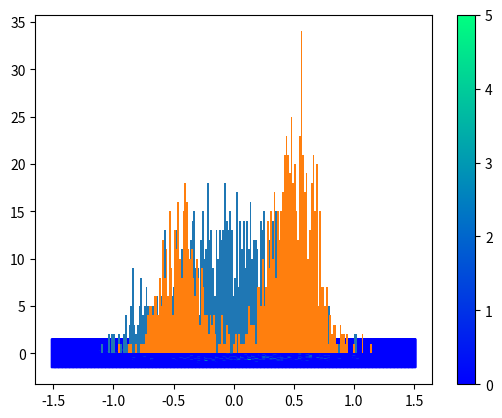

Here is the Python script that generated this plot:
# Electric Field Configuration
LightMode = "elliptical"
if(LightMode == "linear"):
    Ex = lambda t: -0.075525 * (cos(0.00712509*t)**2) * cos(0.057*t) + 0.0188815 * cos(0.00712509*t) * sin(0.00712509*t) * sin(0.057*t)
    Ey = lambda t: 0
    E_max  = 0.0657197
elif(LightMode == "elliptical"):
    Ex = lambda t: -0.0675516 * (cos(0.00712509*t))**2 * cos(0.057*t) + 0.0168881 * sin(0.00712509*t) * sin(0.057*t) * cos(0.00712509*t)
    Ey = lambda t: 0.00844405 * cos(0.00712509*t) * cos(0.057*t) * sin(0.00712509*t) + 0.0337758 * (cos(0.00712509*t))**2 * sin(0.057*t)
    E_max = 0.0675516 # (t = 1.16205e-8)

# Potential
Ip =  0.5

# Initial/Final Time Configuration
T0 = -2 * 110.23
Tf =  2 * 110.23

# Sampling Rate
S  = 1000

# How many electron samples per time sample?
ES = 800

# Time-evolution timestep
TS = 1e-1

import matplotlib.pyplot as plot

####################################################################
# RANDOMIZER FUNCTIONS
# LCGRand() -> [0, 1] random number
####################################################################
# Provide a seed
LCGSeed = None

# If no seed, then seed with time
if(LCGSeed == None):
    import time
    LCGSeed = int(time.time())

# LCGRand()
# Generate random number in [0, 1] using the "Linear Congruence Generator"
# (1951, D.H. Lehmer)
#
# Using Parameters from Numerical Recipes:
# m = 2**32, a = 1664525, c = 1013904223
# But this is customizable.

# Internal State.
LCGInternalState = LCGSeed
def LCGRand():
    global LCGSeed, LCGInternalState

    # Numerical Recipes Parameters for LCG
    a = 1664525
    c = 1013904223
    m = 2**32

    LCGInternalState = (a * LCGInternalState + c) % m
    return LCGInternalState / m

####################################################################
# UTILITY FUNCTIONS
####################################################################
pi = 3.141592653589793
e  = 2.718281828459045

# Float|Complex sin(Float|Complex theta)
def sin(theta):
    r = 0.5*(e**(1j*theta) - e**(-1j*theta))/1j
    return (r.real if not isinstance(theta, complex) else r)

# Float|Complex cos(Float|Complex theta)
def cos(theta):
    r = 0.5*(e**(1j*theta) + e**(-1j*theta))
    return (r.real if not isinstance(theta, complex) else r)

####################################################################
# INITIAL CONDITION GENERATOR
####################################################################
# (x, y, vx, vy) genElectronIC(t)
# Generate one random electron initial condition 4-tuple
# Positions x, y; velocities vx, vy
# Given a time variable.
# Uses acceptance-rejection sampling, which MAY BE SLOW...
def genElectronIC(t):
    _Ex = Ex(t)
    _Ey = Ey(t)
    E = (_Ex**2 + _Ey**2) ** (1/2)

    # Calculate angles to assign vx, vy later
    sinT = _Ey/E
    cosT = _Ex/E

    # Randomize a direction for v_perp
    vpD  = (1 if LCGRand() >= 0.5 else -1)

    # Distribution (WITH constant w.r.t. E-terms because it affects the overall E-vprep distribution)
    Wd   = lambda vp: 1/(E**2) * e**(-2/(3*E)) * e**(-vp*vp/E)
    WdM  = 1/(E_max**2) * e**(-2/(3*E_max))# * e**(-vp*vp/E_max)

    # Randomize v_perp's modulo (vpM) to fit distribution
    # WTarget = e**(-2/(3*E)) / (E*E) is even not necessary because
    # we only need to judge whether Target * \xi_2 <= f(\delta)
    # and this cancels out the regular terms. So we set target as 1.
    while(1 == 1):
        ir_xi1 = LCGRand() * 10    # Cap to a certain limit, noting v < c = 137
        ir_xi2 = WdM * LCGRand()
        ir_Wd = Wd(ir_xi1)
        if(ir_xi2 <= ir_Wd):
            vp = ir_xi1
            break
        else:
            return None

    # Now we have vp (v_perp) and its direction
    vp = vp * vpD

    # Compute x, ys. Direction is already implied, now use the fact that
    # (vx, vy) = (-vp*sinT, vp*cosT), the minus sign is exactly for the perpendicular
    vx = -vp*sinT
    vy =  vp*cosT

    # Compute position, which is *opposite to* the direction of E
    # and distance is dictated by |r0| = Ip/E (Ip = 0.5)
    r0 = Ip/E
    x  = -r0*cosT
    y  = -r0*sinT

    return (x, y, vx, vy)

# [(4-tuple)] genElectronICMulti(t)
# Generate ES-many electron initial conditions for given time.
def genElectronICMulti(t):
    res = [(t, genElectronIC(t)) for i in range(ES)]
    res = [x for x in res if x[1] != None]

    return res

####################################################################
# TIME EVOLUTION OPERATORS
####################################################################
# (t, (x, y, vx, vy)) electronTimeEvolLaser((t, (x, y, vx, vy)))
# Evolves given electron through time 
def electronTimeEvolLaser(inpt):
    if(inpt[0] >= Tf):
        return inpt

    # To evolve through time, first integrate acceleration (dv/dt) -> velocity...
    # Force generators:
    # EM field --
    _Ex = lambda t, x, y: Ex(t)
    _Ey = lambda t, x, y: Ey(t)
    # Coulomb Potential (in force form 1/r^2) -- 
    _Cmod = lambda t, x, y: 1/(x**2 + y**2 + 0.04)

    # Initialize Internal State
    x = inpt[1][0]
    y = inpt[1][1]
    vx = inpt[1][2]
    vy = inpt[1][3]

    # Number of time samples
    NS = int(((Tf - inpt[0])/TS)//1 + 1)
    Ts = [inpt[0] + (Tf - inpt[0])/NS * i for i in range(NS + 1)]

    # Evolve for each timestep:
    for t_ptr in range(len(Ts)):
        t = Ts[t_ptr]
        r = (x**2 + y**2) ** (1/2)

        # Generate forces...
        Cmod = _Cmod(t, x, y)
        Fx = - _Ex(t, x, y) - x/r * Cmod
        Fy = - _Ey(t, x, y) - y/r * Cmod

        # Integrate one step towards F-direction to get velocities...
        vx = vx + Fx * TS
        vy = vy + Fy * TS

        # Integrate one step towards V-direction to get Xs
        x = x + vx * TS 
        y = y + vy * TS

    return (t, (x, y, vx, vy))

print("Generating initial samples...", end='', flush=True)
# GENERATE INITIAL SAMPLES
# Perform a sampling of T
Ts = [T0 + (Tf - T0)/S * i for i in range(S)]

# Create a list to store samples of electron INITIAL CONDITIONS in memory,
# in the following format: keys are ordered in the same spacing as Ts
# e.g. Ts[0] = -220.46s
# and ICs[0] = [ ... (t, (x, y, vx, vy)) ... ] in a list of 2,4-tuples
# length is same as len(Ts)
ICs = [[]] * len(Ts)

ICs = list(map(genElectronICMulti, Ts))

print(" OK", flush=True)

print("Flattening Data Structure...", end='', flush=True)
# Flatten list -- as they're 2,4-tuples with time built-in we no longer need to separate by
# initial condition
# Es = Electron Array
Es = sum(ICs, [])
print(" OK", flush=True)

print("Time Evolution (Laser T)...", end='', flush=True)

# Evolve all through time in multiprocessing
# Using timestep TS
Es = list(map(electronTimeEvolLaser, Es))

print(" OK", flush=True)
print("Flattening Structure for p_\\infty...", end='', flush=True)

#   0       10 11  12  13
# [(220.46, (x, y, vx, vy))]
# Non-Laser Time Evolution can be algebraically solved for (see HW-3 Ex-1 eqs. (2))
# Iterate through electron samples (Es) and resolve for their PInfX/PInfYs
PInfXs = []
PInfYs = []

for i in range(len(Es)):
    x = Es[i][1][0]
    y = Es[i][1][1]
    vx = Es[i][1][2]
    vy = Es[i][1][3]

    pfSq = vx ** 2 + vy ** 2
    rf   = (x ** 2 + y ** 2) ** (1/2)
    Lz   = (x * vy - y * vx)
    LzSq = Lz ** 2

    PInfSq = pfSq - 2/rf
    PInfM = PInfSq ** (1/2)

    # If total energy < 0, then it hasn't left the atom but instead has been excited to another state
    if(PInfSq < 0):
        continue

    PInfX = PInfM / (1 + PInfSq * LzSq) * (PInfM * (LzSq * vx + y * Lz / rf) - Lz * vy + x / rf)
    PInfY = -PInfM / (1 + PInfSq * LzSq) * (PInfM * (LzSq * vy - x * Lz / rf) + Lz * vx + y / rf)

    # print(vx, PInfX, vy, PInfY) # not too much difference either...

    PInfXs.append(PInfX)
    PInfYs.append(PInfY)

print(" OK", flush=True)

plot.hexbin(PInfXs, PInfYs, extent=(-1.5, 1.5, -1.5, 1.5), cmap="winter")
plot.colorbar()
plot.show()

# Generate Histograms for PInfXs & PInfYs
plot.hist(PInfXs, bins=150)
plot.show()

plot.hist(PInfYs, bins=150)
plot.show()
